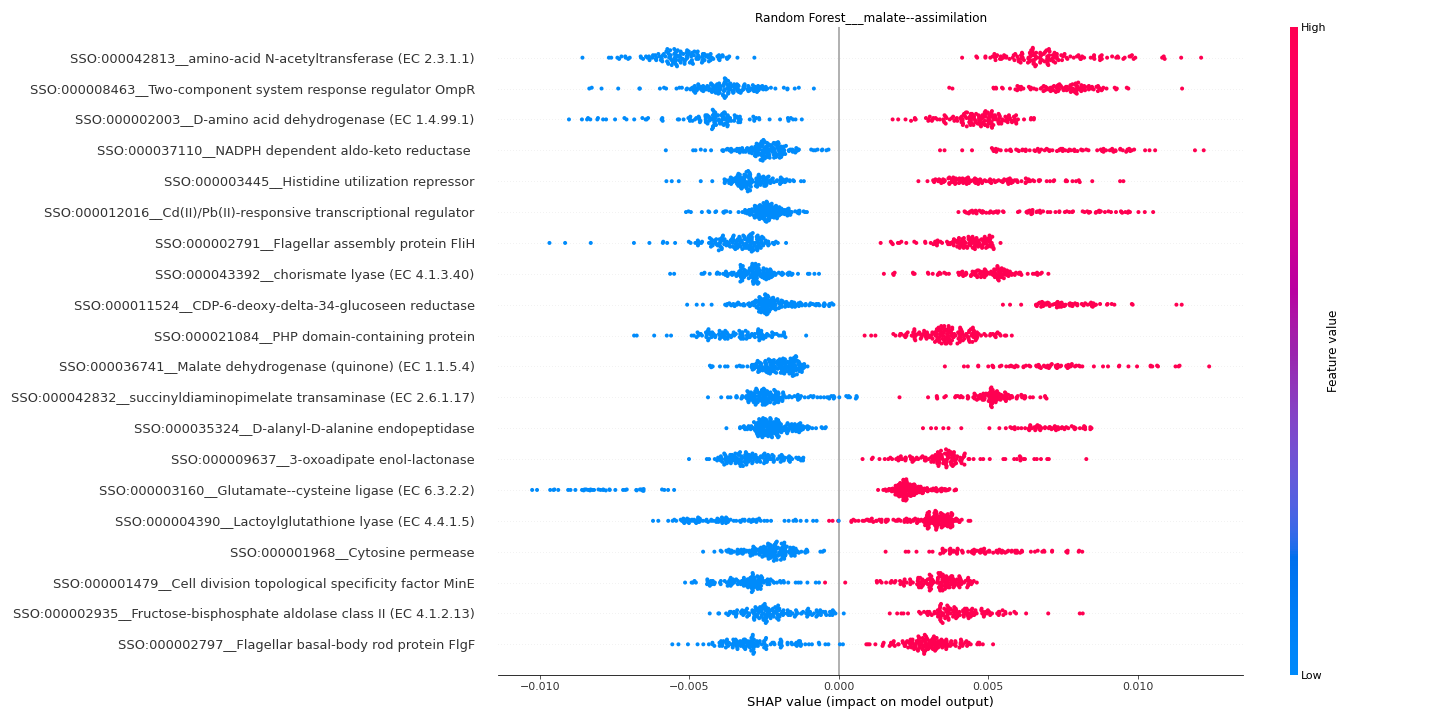

Values plotted in this chart, from the file beside it:
feature	importance
SSO:000042813__amino-acid N-acetyltransf…	0.006256
SSO:000008463__Two-component system resp…	0.005374
SSO:000002003__D-amino acid dehydrogenas…	0.004522
SSO:000037110__NADPH dependent aldo-keto…	0.004074
SSO:000003445__Histidine utilization rep…	0.00387
SSO:000012016__Cd(II)/Pb(II)-responsive …	0.003833
SSO:000002791__Flagellar assembly protei…	0.003797
SSO:000043392__chorismate lyase (EC 4.1.…	0.003748
SSO:000011524__CDP-6-deoxy-delta-34-gluc…	0.003742
SSO:000021084__PHP domain-containing pro…	0.003588
SSO:000036741__Malate dehydrogenase (qui…	0.00355
SSO:000042832__succinyldiaminopimelate t…	0.003416
SSO:000035324__D-alanyl-D-alanine endope…	0.003307
SSO:000009637__3-oxoadipate enol-lactona…	0.003256
SSO:000003160__Glutamate--cysteine ligas…	0.003229
SSO:000004390__Lactoylglutathione lyase …	0.003197
SSO:000001968__Cytosine permease	0.003183
SSO:000001479__Cell division topological…	0.003146
SSO:000002935__Fructose-bisphosphate ald…	0.003013
SSO:000002797__Flagellar basal-body rod …	0.002917
